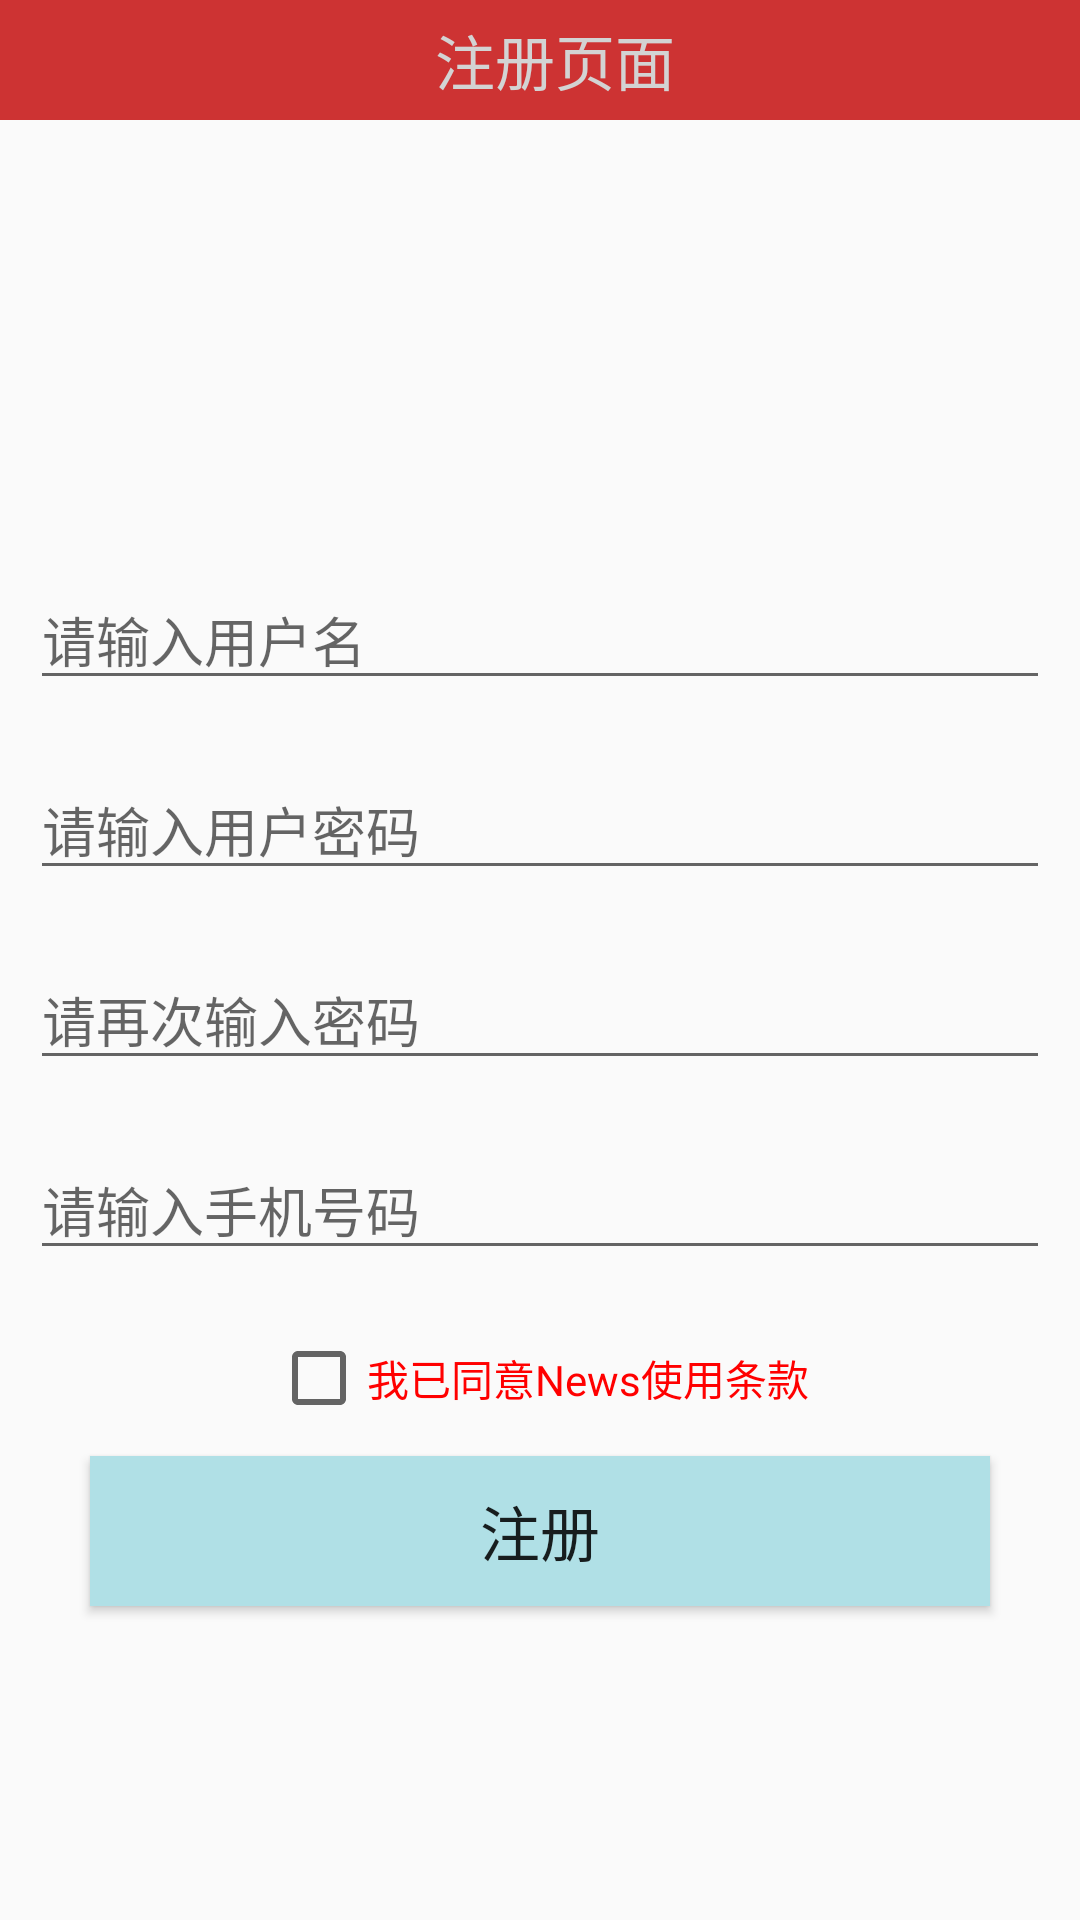

Produce the Android XML layout that renders to this screen, including the resource entries it uses.
<!-- AndroidManifest.xml: application theme Theme.AppCompat.Light.NoActionBar -->
<!-- res/layout/activity_register.xml -->
<?xml version="1.0" encoding="utf-8"?>
<LinearLayout xmlns:android="http://schemas.android.com/apk/res/android"
    xmlns:app="http://schemas.android.com/apk/res-auto"
    xmlns:tools="http://schemas.android.com/tools"
    android:layout_width="match_parent"
    android:layout_height="match_parent"
    android:orientation="vertical"
    tools:context=".activity.RegisterActivity">

    <LinearLayout
        android:layout_width="match_parent"
        android:layout_height="40dp"
        android:background="#CD3333"
        android:orientation="horizontal">
        <ImageView
            android:layout_width="0dp"

            android:layout_height="match_parent"
            android:layout_weight="1"
            android:layout_marginTop="8dp"
            android:layout_marginBottom="8dp"
            android:layout_marginRight="10dp"
            android:src="@drawable/left"/>
        <TextView
            android:layout_width="0dp"
            android:layout_weight="1"
            android:layout_height="match_parent"
            android:gravity="center"
            android:text="注册页面"
            android:textColor="#D3D3D3"
            android:textSize="20sp" />

        <TextView
            android:layout_width="0dp"
            android:layout_height="match_parent"
            android:layout_weight="1"/>
    </LinearLayout>

    <ImageView
        android:id="@+id/shangchuan_head"
        android:layout_width="120dp"
        android:layout_height="120dp"
        android:layout_gravity="center"
        android:layout_margin="10dp"
        android:src="@drawable/shangchuan"/>

    <EditText
        android:id="@+id/register_username"
        android:layout_width="match_parent"
        android:layout_height="wrap_content"
        android:layout_margin="10dp"
        android:hint="请输入用户名" />

    <EditText
        android:id="@+id/register_password"
        android:layout_width="match_parent"
        android:layout_margin="10dp"
        android:layout_height="wrap_content"
        android:hint="请输入用户密码"
        android:password="true" />

    <EditText
        android:id="@+id/register_repassword"
        android:layout_width="match_parent"
        android:layout_height="wrap_content"
        android:layout_margin="10dp"
        android:hint="请再次输入密码"
        android:password="true" />
    <EditText
        android:id="@+id/phonenum"
        android:layout_width="match_parent"
        android:layout_height="wrap_content"
        android:layout_margin="10dp"
        android:hint="请输入手机号码" />
    <CheckBox
        android:id="@+id/checkbox_tiaokuan"
        android:layout_width="wrap_content"
        android:layout_height="wrap_content"
        android:text="我已同意News使用条款"
        android:layout_marginTop="10dp"
        android:layout_gravity="center"
        android:textColor="#ff0000"
        />
    <Button
        android:id="@+id/nextbtn"
        android:layout_marginTop="10dp"
        android:layout_width="300dp"
        android:layout_height="50dp"
        android:background="@color/powderblue"
        android:text="注册"
        android:textSize="20sp"
        android:layout_gravity="center"
        />


</LinearLayout>
<!-- resources referenced by this layout -->
<resources>
  <color name="powderblue">#B0E0E6</color>
</resources>
